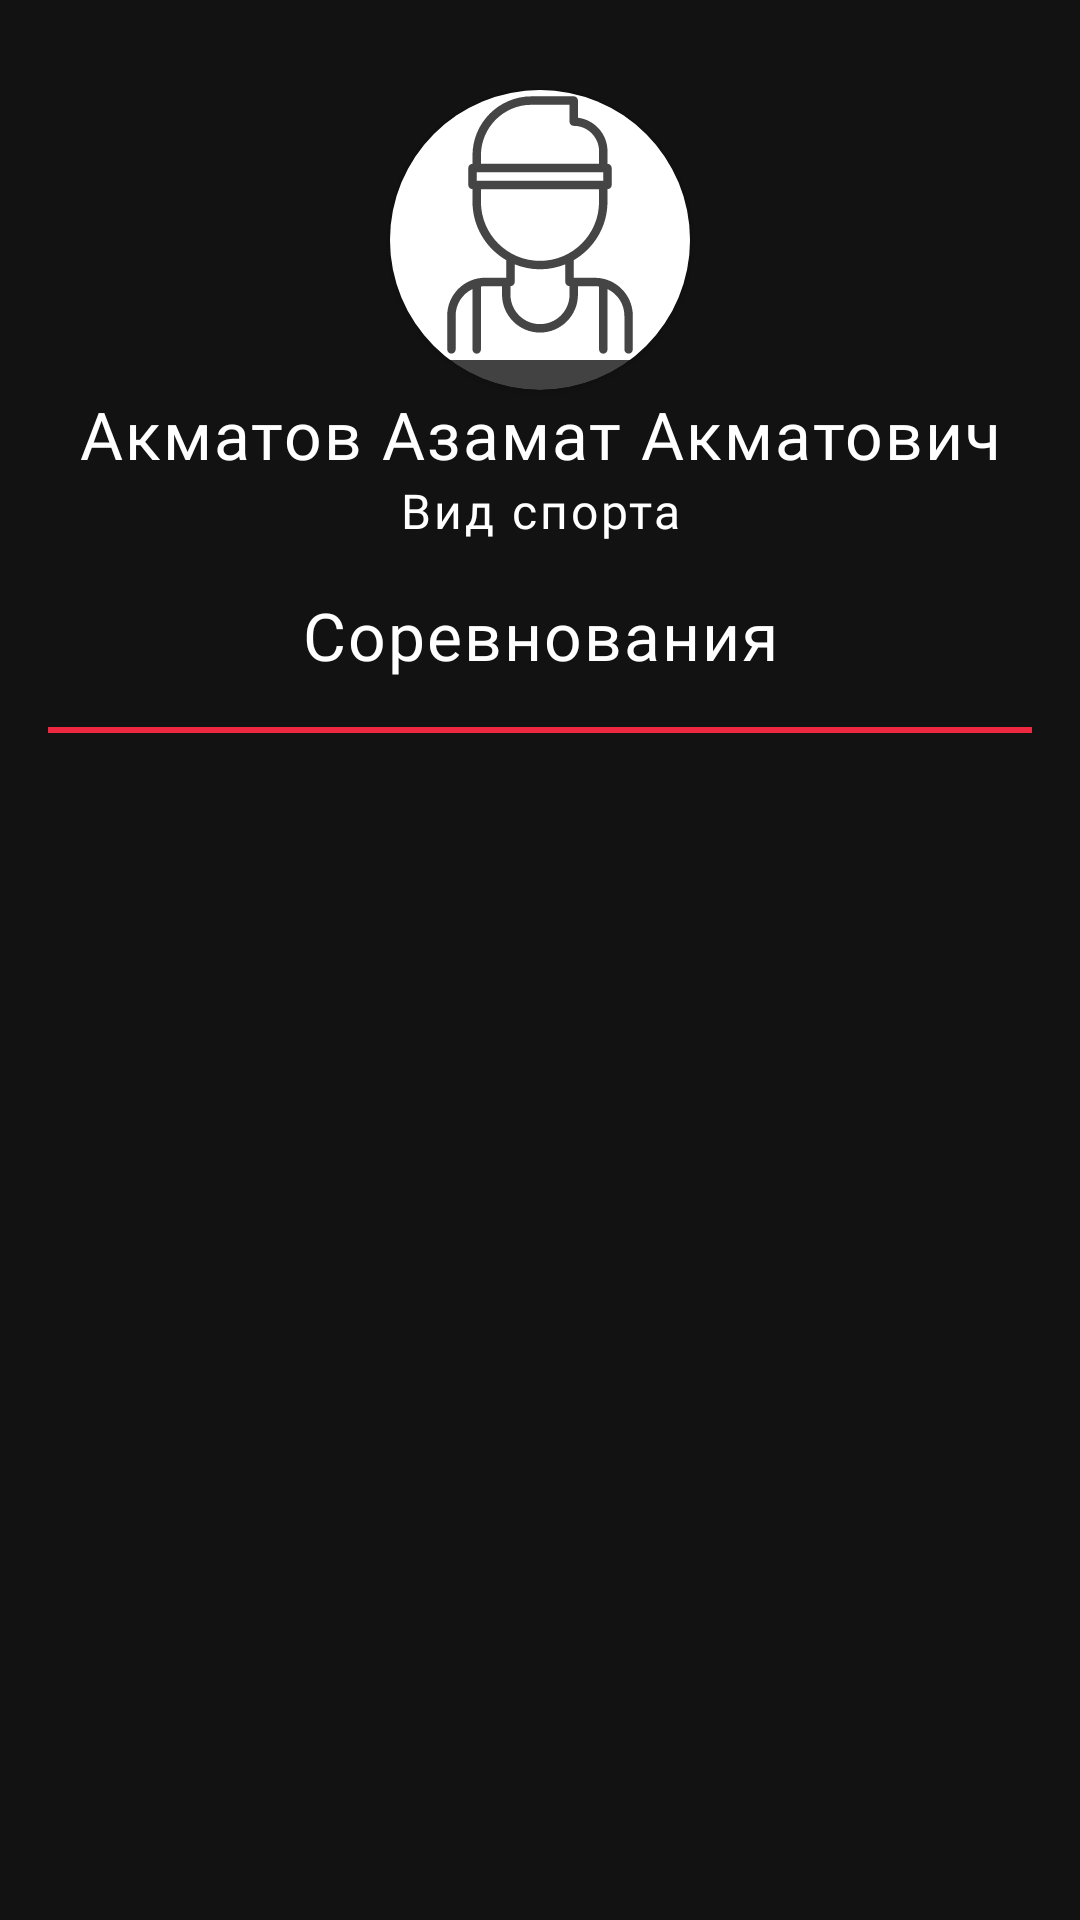

Reconstruct the res/layout file that produces this screen, plus the resources it refers to.
<!-- AndroidManifest.xml: application theme SportPro -->
<!-- res/layout/fragment_judge.xml -->
<?xml version="1.0" encoding="utf-8"?>
<androidx.constraintlayout.widget.ConstraintLayout xmlns:android="http://schemas.android.com/apk/res/android"
    xmlns:tools="http://schemas.android.com/tools"
    android:layout_width="match_parent"
    android:layout_height="match_parent"
    xmlns:app="http://schemas.android.com/apk/res-auto"
    android:id="@+id/JudgeFragment"
    tools:context="ui.profile.judge.JudgeFragment">

   <include layout="@layout/header" android:id="@+id/header"/>
    <TextView
        android:id="@+id/tv"
        style="@style/text_login"
        android:layout_width="match_parent"
        android:layout_height="wrap_content"
        android:fontFamily="@font/oswald"
        android:gravity="center"
        android:layout_marginTop="@dimen/text_margin"
        android:text="@string/event"
        android:textAllCaps="false"
        android:textSize="22sp"
        app:layout_constraintEnd_toEndOf="parent"
        app:layout_constraintStart_toStartOf="parent"
        app:layout_constraintTop_toBottomOf="@id/header" />
    <View
        android:id="@+id/view"
        android:layout_width="match_parent"
        android:layout_height="2dp"
        android:layout_margin="@dimen/text_margin"
        android:background="@color/red"
        app:layout_constraintEnd_toEndOf="parent"
        app:layout_constraintStart_toStartOf="parent"
        app:layout_constraintTop_toBottomOf="@+id/tv" />

    <include
        android:id="@+id/progress_bar"
        layout="@layout/progress_bar"
        android:visibility="gone" />
    <LinearLayout
        android:id="@+id/error_page"
        android:layout_width="wrap_content"
        android:layout_height="wrap_content"
        android:visibility="gone"
        app:layout_constraintEnd_toEndOf="parent"
        app:layout_constraintStart_toStartOf="parent">

        <include layout="@layout/error_page" />
    </LinearLayout>


    <androidx.recyclerview.widget.RecyclerView
        android:id="@+id/judgeEventsRecycler"
        android:layout_width="match_parent"
        android:layout_height="wrap_content"
        android:layout_margin="@dimen/text_margin"
        android:orientation="vertical"
        app:layoutManager="androidx.recyclerview.widget.LinearLayoutManager"
        app:layout_constraintEnd_toEndOf="parent"
        app:layout_constraintStart_toStartOf="parent"
        app:layout_constraintTop_toBottomOf="@+id/view"
        tools:listitem="@layout/event_item" />



</androidx.constraintlayout.widget.ConstraintLayout>
<!-- res/layout/header.xml (included above) -->
<?xml version="1.0" encoding="utf-8"?>
<androidx.constraintlayout.widget.ConstraintLayout xmlns:android="http://schemas.android.com/apk/res/android"
    android:layout_width="match_parent"
    android:layout_height="wrap_content"
    xmlns:tools="http://schemas.android.com/tools"
    android:id="@+id/profileHeader"
    xmlns:app="http://schemas.android.com/apk/res-auto">

    <androidx.cardview.widget.CardView
        android:id="@+id/view2"
        android:layout_width="100dp"
        android:layout_height="100dp"
        android:layout_centerHorizontal="true"
        android:elevation="12dp"
        android:layout_marginTop="30dp"
        android:innerRadius="0dp"
        android:shape="ring"
        android:thicknessRatio="1.9"
        app:cardCornerRadius="50dp"
        android:background="@color/white"
        app:layout_constraintEnd_toEndOf="parent"
        app:layout_constraintStart_toStartOf="parent"
        app:layout_constraintTop_toTopOf="parent">

        <ImageView
            android:id="@+id/profilePhotoCard"
            android:layout_width="match_parent"
            android:layout_height="wrap_content"
            android:layout_gravity="fill"
            android:scaleType="center"
            android:background="@color/white"
            android:src="@drawable/ic_user" />
    </androidx.cardview.widget.CardView>

    <TextView
        android:id="@+id/profileName"
        style="@style/text_login"
        android:layout_width="match_parent"
        android:layout_height="wrap_content"
        android:fontFamily="@font/oswald"
        android:gravity="center"
        tools:text="@string/def_name"
        android:textAllCaps="false"
        android:textSize="22sp"
        app:layout_constraintEnd_toEndOf="parent"
        app:layout_constraintStart_toStartOf="parent"
        app:layout_constraintTop_toBottomOf="@+id/view2" />

    <TextView
        android:id="@+id/profileRoleSport"
        android:layout_width="match_parent"
        android:layout_height="wrap_content"
        style="@style/middle_text"
        android:gravity="center"
        android:fontFamily="@font/lato"
        android:text="Вид спорта"
        app:layout_constraintEnd_toEndOf="parent"
        app:layout_constraintStart_toStartOf="parent"
        app:layout_constraintTop_toBottomOf="@+id/profileName" />

</androidx.constraintlayout.widget.ConstraintLayout>
<!-- res/layout/progress_bar.xml (included above) -->
<?xml version="1.0" encoding="utf-8"?>
<androidx.constraintlayout.widget.ConstraintLayout xmlns:android="http://schemas.android.com/apk/res/android"
    android:layout_width="match_parent"
    android:layout_height="400dp"
    android:layout_gravity="center"
    xmlns:app="http://schemas.android.com/apk/res-auto">
    <ProgressBar
        android:id="@+id/progress_bar"
        android:layout_width="wrap_content"
        android:layout_height="wrap_content"
        android:progressDrawable="@drawable/animation"
        app:layout_constraintBottom_toBottomOf="parent"
        app:layout_constraintEnd_toEndOf="parent"
        app:layout_constraintStart_toStartOf="parent"
        app:layout_constraintTop_toTopOf="parent" />

</androidx.constraintlayout.widget.ConstraintLayout>
<!-- res/layout/error_page.xml (included above) -->
<?xml version="1.0" encoding="utf-8"?>
<androidx.constraintlayout.widget.ConstraintLayout xmlns:android="http://schemas.android.com/apk/res/android"
    xmlns:app="http://schemas.android.com/apk/res-auto"
    android:layout_width="328dp"
    android:layout_height="wrap_content"
    android:layout_gravity="center"
    android:layout_margin="@dimen/text_margin"
    android:background="@drawable/login_background">

    <ImageView
        android:id="@+id/imageView3"
        android:layout_width="wrap_content"
        android:layout_height="wrap_content"
        android:layout_margin="@dimen/text_margin"
        android:layout_marginTop="36dp"
        android:src="@drawable/ic_error"
        app:layout_constraintEnd_toEndOf="parent"
        app:layout_constraintStart_toStartOf="parent"
        app:layout_constraintTop_toTopOf="parent" />

    <TextView
        android:id="@+id/errorMsgTv"
        style="@style/bold_lato_text"
        android:layout_width="match_parent"
        android:layout_height="wrap_content"
        android:layout_marginLeft="49dp"
        android:layout_marginRight="49dp"
        android:layout_marginBottom="36dp"
        android:layout_marginTop="@dimen/text_margin"
        android:text="@string/def_error"
        app:layout_constraintBottom_toBottomOf="parent"
        app:layout_constraintEnd_toEndOf="parent"
        app:layout_constraintStart_toStartOf="parent"
        app:layout_constraintTop_toBottomOf="@+id/imageView3" />


</androidx.constraintlayout.widget.ConstraintLayout>
<!-- res/layout/event_item.xml (included above) -->
<?xml version="1.0" encoding="utf-8"?>
<androidx.constraintlayout.widget.ConstraintLayout xmlns:android="http://schemas.android.com/apk/res/android"
    xmlns:app="http://schemas.android.com/apk/res-auto"
    xmlns:tools="http://schemas.android.com/tools"
    android:layout_width="match_parent"
    android:layout_height="wrap_content"
    android:layout_marginTop="16dp">

    <ImageView
        android:id="@+id/eventImage"
        android:layout_width="400dp"
        android:layout_height="160dp"
        android:foreground="@drawable/gradient"
        android:scaleType="centerCrop"
        android:src="@drawable/photo"
        app:layout_constraintStart_toStartOf="parent"
        app:layout_constraintTop_toTopOf="parent" />

    <androidx.constraintlayout.widget.ConstraintLayout
        android:id="@+id/constraintLayout"
        android:layout_width="match_parent"
        android:layout_height="160dp"
        android:background="@drawable/gradient"
        app:layout_constraintBottom_toBottomOf="@+id/eventImage"
        app:layout_constraintEnd_toEndOf="parent"
        app:layout_constraintStart_toStartOf="parent"
        app:layout_constraintTop_toTopOf="@+id/eventImage">

        <TextView
            android:id="@+id/eventSpotType"
            android:layout_width="wrap_content"
            android:layout_height="23dp"
            android:layout_margin="16dp"
            android:background="@drawable/background_red_blur"
            android:gravity="center"
            android:paddingLeft="5dp"
            android:paddingRight="5dp"
            android:text="@string/def_sport_type"
            android:textAllCaps="true"
            android:textAppearance="@style/text_small"
            app:layout_constraintStart_toStartOf="parent"
            app:layout_constraintTop_toTopOf="parent" />

        <TextView
            android:id="@+id/eventStatus"
            android:layout_width="wrap_content"
            android:layout_height="23dp"
            android:layout_margin="16dp"
            android:background="@drawable/background_green_blur"
            android:gravity="center"
            android:paddingLeft="5dp"
            android:paddingRight="5dp"
            android:text="@string/def_status"
            android:textAllCaps="true"
            android:textAppearance="@style/text_small"
            app:layout_constraintEnd_toEndOf="parent"
            app:layout_constraintHorizontal_bias="1.0"
            app:layout_constraintStart_toEndOf="@+id/eventSpotType"
            app:layout_constraintTop_toTopOf="parent" />

        <TextView
            android:id="@+id/eventTitle"
            style="@style/btn_text_style"
            android:layout_width="match_parent"
            android:layout_height="wrap_content"
            android:layout_marginLeft="16dp"
            android:background="@color/fui_transparent"
            android:fontFamily="@font/oswald"
            android:gravity="left"
            android:letterSpacing="0.01"
            android:text="@string/def"
            android:textAllCaps="false"
            android:textSize="18sp"
            app:layout_constraintBottom_toTopOf="@+id/eventStartDate"
            app:layout_constraintEnd_toEndOf="parent"
            app:layout_constraintStart_toStartOf="parent" />

        <TextView
            android:id="@+id/eventStartDate"
            android:layout_width="wrap_content"
            android:layout_height="wrap_content"
            android:layout_alignParentLeft="true"
            android:layout_alignParentTop="true"
            android:layout_marginLeft="16dp"
            android:layout_marginBottom="5dp"
            android:background="@color/fui_transparent"
            android:gravity="top"
            android:text="@string/def_date"
            android:textAppearance="@style/date_text_style"
            app:layout_constraintBottom_toBottomOf="parent"
            app:layout_constraintStart_toStartOf="parent" />

        <ImageView
            android:id="@+id/dotimage"
            android:layout_width="wrap_content"
            android:layout_height="wrap_content"
            android:layout_marginLeft="6dp"
            android:layout_marginBottom="14dp"
            android:src="@drawable/ic_dot"
            app:layout_constraintBottom_toBottomOf="parent"
            app:layout_constraintStart_toEndOf="@id/eventStartDate" />

        <TextView
            android:id="@+id/eventEndDate"
            android:layout_width="wrap_content"
            android:layout_height="wrap_content"
            android:layout_alignParentLeft="true"
            android:layout_alignParentTop="true"
            android:layout_marginLeft="6dp"
            android:layout_marginBottom="5dp"
            android:background="@color/fui_transparent"
            android:gravity="top"
            android:text="@string/def_date"
            android:textAppearance="@style/date_text_style"
            app:layout_constraintBottom_toBottomOf="parent"
            app:layout_constraintStart_toEndOf="@id/dotimage" />
    </androidx.constraintlayout.widget.ConstraintLayout>

</androidx.constraintlayout.widget.ConstraintLayout>
<!-- resources referenced by this layout -->
<resources>
  <color name="red">#ED2840</color>
  <color name="white">#FFFFFFFF</color>
  <dimen name="text_margin">16dp</dimen>
  <!-- drawable ic_dot (drawable) -->
  <vector xmlns:android="http://schemas.android.com/apk/res/android"
      android:width="8dp"
      android:height="8dp"
      android:viewportWidth="8"
      android:viewportHeight="8">
    <path
        android:pathData="M4,4m-4,0a4,4 0,1 1,8 0a4,4 0,1 1,-8 0"
        android:fillColor="#ED2840"/>
  </vector>
  <!-- drawable ic_error (drawable) -->
  <vector android:height="60dp" android:tint="#ED2840"
      android:viewportHeight="24" android:viewportWidth="24"
      android:width="60dp" xmlns:android="http://schemas.android.com/apk/res/android">
      <path android:fillColor="@color/red" android:pathData="M11,15h2v2h-2zM11,7h2v6h-2zM11.99,2C6.47,2 2,6.48 2,12s4.47,10 9.99,10C17.52,22 22,17.52 22,12S17.52,2 11.99,2zM12,20c-4.42,0 -8,-3.58 -8,-8s3.58,-8 8,-8 8,3.58 8,8 -3.58,8 -8,8z"/>
  </vector>
  <string name="def">Баер снизит стоимость Кая Хаверца</string>
  <string name="def_date">01.01.2021</string>
  <string name="def_error">Ваш запрос на регистрацию отправлен к администратaру </string>
  <string name="def_name">Акматов Азамат Акматович </string>
  <string name="def_sport_type">Баскетбол</string>
  <string name="def_status">Завершено</string>
  <string name="event">Соревнования</string>
  <style name="bold_lato_text">
          <item name="android:textColor">@color/white</item>
          <item name="android:textSize">18sp</item>
          <item name="fontFamily">@font/lato_bold</item>
          <item name="android:gravity">center</item>
        <item name="android:letterSpacing" tools:targetApi="lollipop">0.06</item>
      </style>
  <style name="btn_text_style">
          <item name="fontFamily">@font/profile_text</item>
          <item name="android:gravity">center</item>
          <item name="android:textSize">16sp</item>
          <item name="android:lineSpacingExtra">0sp</item>
          <item name="android:textAllCaps">true</item>
          <item name="android:textStyle">bold</item>
          <item name="android:letterSpacing" tools:targetApi="lollipop">0.06</item>
          <item name="android:textColor">@color/white</item>
  
      </style>
  <style name="date_text_style">
          <item name="fontFamily">@font/oswald</item>
          <item name="android:gravity">center</item>
          <item name="android:textSize">18sp</item>
          <item name="android:textStyle">bold</item>
          <item name="android:letterSpacing" tools:targetApi="lollipop">0.01</item>
          <item name="android:textColor">#B8B8B8</item>
      </style>
  <style name="middle_text">
          <item name="android:textSize">16sp</item>
          <item name="fontFamily">@font/profile_text</item>
          <item name="android:letterSpacing" tools:targetApi="lollipop">0.06</item>
          <item name="android:textColor">#FFFFFF</item>
      </style>
  <style name="text_login">
          <item name="android:textSize">22sp</item>
          <item name="lineHeight">22sp</item>
          <item name="android:fontFamily">@font/profile_text</item>
          <item name="android:gravity">center</item>
          <item name="android:letterSpacing" tools:targetApi="lollipop">0.03</item>
          <item name="android:textColor">@color/white</item>
          <item name="textAllCaps">true</item>
      </style>
  <style name="text_small">
          <item name="android:textColor">@color/white</item>
          <item name="android:textSize">16sp</item>
          <item name="fontFamily">@font/oswald</item>
          <item name="android:gravity">center</item>
          <item name="android:letterSpacing" tools:targetApi="lollipop">0.01</item>
      </style>
  <color name="seperator">#464545</color>
  <color name="black">#FF000000</color>
</resources>
